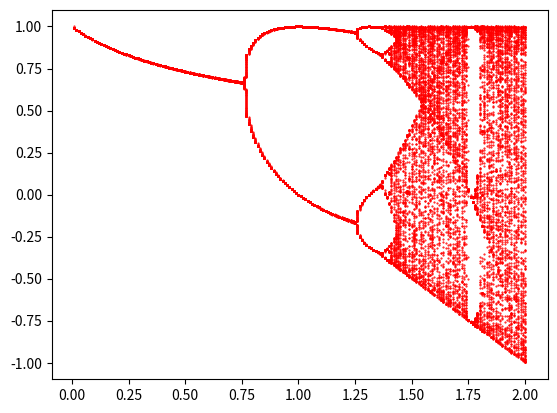

The matplotlib source for this figure:
import matplotlib.pyplot as plt

x3 = 0.01
s = []
c = []
l = 0.01
for j in range(200):
    x0=x3
    for i in range(200):
        x0 = 1 - l*x0*x0
        s.append(x0)
        c.append(l)
    x3=x0
    l += 0.01

plt.plot(c,s,'r.',ms=1)
plt.show()
